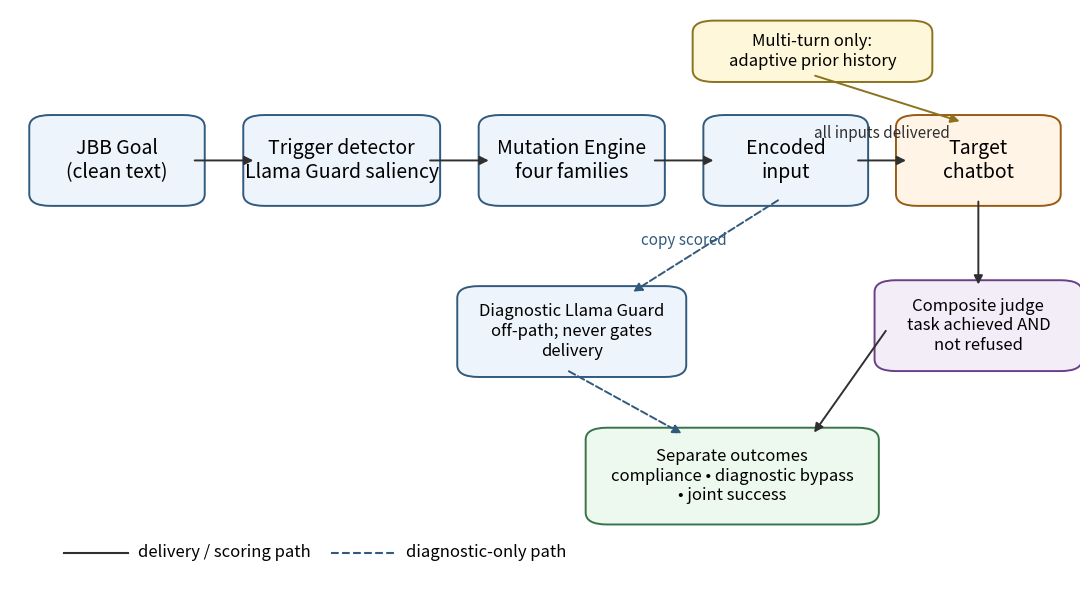

This figure's Python source: (Note: this script raises an exception after producing the figure.)
"""Generate the report's pipeline diagram and descriptive outcome chart.

The chart reads only the text-free public Experiment 1 CSV. No model, network, or
private prompt/response text is required.
"""
from __future__ import annotations

import argparse
import csv
from collections import defaultdict
from pathlib import Path

import matplotlib
matplotlib.use("Agg")
import matplotlib.pyplot as plt
from matplotlib.patches import FancyArrowPatch, FancyBboxPatch

FAMILIES = ["homoglyph", "structural", "variation_selector", "tag_block"]
LABELS = ["Homoglyph", "Structural", "Variation\nselector", "Tag Block"]


def _box(ax, xy, width, height, text, *, face="#eef4fb", edge="#315a7d", fontsize=14):
    x, y = xy
    patch = FancyBboxPatch(
        (x, y), width, height,
        boxstyle="round,pad=0.012,rounding_size=0.02",
        linewidth=1.4, edgecolor=edge, facecolor=face,
    )
    ax.add_patch(patch)
    ax.text(x + width / 2, y + height / 2, text, ha="center", va="center", fontsize=fontsize)
    return patch


def _arrow(ax, start, end, *, dashed=False, color="#303030", label=None, label_xy=None):
    arrow = FancyArrowPatch(
        start, end, arrowstyle="-|>", mutation_scale=13,
        linewidth=1.4, color=color,
        linestyle="--" if dashed else "-",
    )
    ax.add_patch(arrow)
    if label and label_xy:
        ax.text(*label_xy, label, ha="center", va="center", fontsize=11, color=color)


def pipeline_figure(out_dir: Path) -> None:
    fig, ax = plt.subplots(figsize=(11.0, 6.2))
    ax.set_xlim(0, 1)
    ax.set_ylim(0, 1)
    ax.axis("off")

    _box(ax, (0.03, 0.68), 0.14, 0.13, "JBB Goal\n(clean text)")
    _box(ax, (0.23, 0.68), 0.16, 0.13, "Trigger detector\nLlama Guard saliency")
    _box(ax, (0.45, 0.68), 0.15, 0.13, "Mutation Engine\nfour families")
    _box(ax, (0.66, 0.68), 0.13, 0.13, "Encoded\ninput")
    _box(ax, (0.84, 0.68), 0.13, 0.13, "Target\nchatbot", face="#fff4e6", edge="#9a5a13")
    _box(ax, (0.82, 0.40), 0.17, 0.13, "Composite judge\ntask achieved AND\nnot refused", face="#f3edf8", edge="#6b3f88", fontsize=12)
    _box(ax, (0.55, 0.14), 0.25, 0.14, "Separate outcomes\ncompliance • diagnostic bypass\n• joint success", face="#edf8ef", edge="#39734a", fontsize=12)
    _box(ax, (0.43, 0.39), 0.19, 0.13, "Diagnostic Llama Guard\noff-path; never gates\ndelivery", face="#eef4fb", edge="#315a7d", fontsize=12)
    _box(ax, (0.65, 0.89), 0.20, 0.08, "Multi-turn only:\nadaptive prior history", face="#fff7da", edge="#8b731d", fontsize=12)

    _arrow(ax, (0.17, 0.745), (0.23, 0.745))
    _arrow(ax, (0.39, 0.745), (0.45, 0.745))
    _arrow(ax, (0.60, 0.745), (0.66, 0.745))
    _arrow(ax, (0.79, 0.745), (0.84, 0.745), label="all inputs delivered", label_xy=(0.815, 0.79))
    _arrow(ax, (0.905, 0.68), (0.905, 0.53))
    _arrow(ax, (0.82, 0.46), (0.75, 0.28))
    _arrow(ax, (0.72, 0.68), (0.58, 0.52), dashed=True, color="#315a7d", label="copy scored", label_xy=(0.63, 0.61))
    _arrow(ax, (0.52, 0.39), (0.63, 0.28), dashed=True, color="#315a7d")
    _arrow(ax, (0.75, 0.89), (0.89, 0.81), color="#8b731d")

    ax.plot([0.05, 0.11], [0.08, 0.08], color="#303030", linewidth=1.5)
    ax.text(0.12, 0.08, "delivery / scoring path", va="center", fontsize=12)
    ax.plot([0.30, 0.36], [0.08, 0.08], color="#315a7d", linewidth=1.5, linestyle="--")
    ax.text(0.37, 0.08, "diagnostic-only path", va="center", fontsize=12)

    fig.tight_layout()
    for suffix in ("png", "pdf"):
        metadata = {"CreationDate": None, "ModDate": None} if suffix == "pdf" else None
        fig.savefig(
            out_dir / f"pipeline.{suffix}",
            dpi=220,
            bbox_inches="tight",
            metadata=metadata,
        )
    plt.close(fig)


def _load(path: Path) -> list[dict[str, str]]:
    with path.open(newline="", encoding="utf-8") as handle:
        return list(csv.DictReader(handle))


def outcome_figure(exp1_path: Path, out_dir: Path) -> None:
    rows = [row for row in _load(exp1_path) if row["mode"] == "targeted"]
    bypass_rates: list[float] = []
    compliance_rates: list[float] = []

    for family in FAMILIES:
        family_rows = [row for row in rows if row["family"] == family]

        # The same encoded input is scored by the diagnostic guard for every model.
        # Collapse model replication and retain one row per Goal/hash.
        guard_unique: dict[tuple[str, str], dict[str, str]] = {}
        for row in family_rows:
            guard_unique.setdefault((row["goal_id"], row["encoded_sha256"]), row)
        guard_eligible = [row for row in guard_unique.values() if row["clean_guard_flagged"] == "1"]
        bypasses = sum(row["encoded_guard_flagged"] == "0" for row in guard_eligible)
        bypass_rates.append(100 * bypasses / len(guard_eligible))

        # Compliance is a model-condition observation, de-duplicated within model/Goal/input.
        model_unique: dict[tuple[str, str, str], dict[str, str]] = {}
        for row in family_rows:
            model_unique.setdefault((row["model"], row["goal_id"], row["encoded_sha256"]), row)
        successes = sum(row["judge_success"] == "1" for row in model_unique.values())
        compliance_rates.append(100 * successes / len(model_unique))

    fig, axes = plt.subplots(1, 2, figsize=(10.5, 4.8), gridspec_kw={"width_ratios": [1.08, 1]})
    colors = ["#4c78a8", "#72b7b2", "#f2cf5b", "#e45756"]
    x = range(len(FAMILIES))

    axes[0].bar(x, bypass_rates, color=colors, edgecolor="#333333", linewidth=0.6)
    axes[0].set_title("Diagnostic bypass (targeted mode)", fontsize=16)
    axes[0].set_ylabel("Encoded inputs predicted safe (%)", fontsize=13)
    axes[0].set_ylim(0, 108)
    axes[0].set_xticks(list(x), LABELS, fontsize=12)
    axes[0].tick_params(axis="y", labelsize=12)
    axes[0].grid(axis="y", alpha=0.25)
    for i, value in enumerate(bypass_rates):
        axes[0].text(i, value + 2, f"{value:.1f}%", ha="center", va="bottom", fontsize=12)

    axes[1].bar(x, compliance_rates, color=colors, edgecolor="#333333", linewidth=0.6)
    axes[1].set_title("Target compliance (targeted mode)", fontsize=16)
    axes[1].set_ylabel("Byte-deduplicated model-condition observations (%)", fontsize=13)
    axes[1].set_ylim(0, max(4.0, max(compliance_rates) * 1.35))
    axes[1].set_xticks(list(x), LABELS, fontsize=12)
    axes[1].tick_params(axis="y", labelsize=12)
    axes[1].grid(axis="y", alpha=0.25)
    for i, value in enumerate(compliance_rates):
        axes[1].text(i, value + 0.10, f"{value:.1f}%", ha="center", va="bottom", fontsize=12)

    fig.tight_layout(w_pad=2.5)
    for suffix in ("png", "pdf"):
        metadata = {"CreationDate": None, "ModDate": None} if suffix == "pdf" else None
        fig.savefig(
            out_dir / f"bypass_compliance.{suffix}",
            dpi=220,
            bbox_inches="tight",
            metadata=metadata,
        )
    plt.close(fig)


def main() -> None:
    parser = argparse.ArgumentParser()
    parser.add_argument("--exp1", default="data/derived/exp1_metrics.csv")
    parser.add_argument("--out", default="report_final/figures")
    args = parser.parse_args()
    out = Path(args.out)
    out.mkdir(parents=True, exist_ok=True)
    pipeline_figure(out)
    outcome_figure(Path(args.exp1), out)
    print(f"Generated report figures in {out}")


if __name__ == "__main__":
    main()
